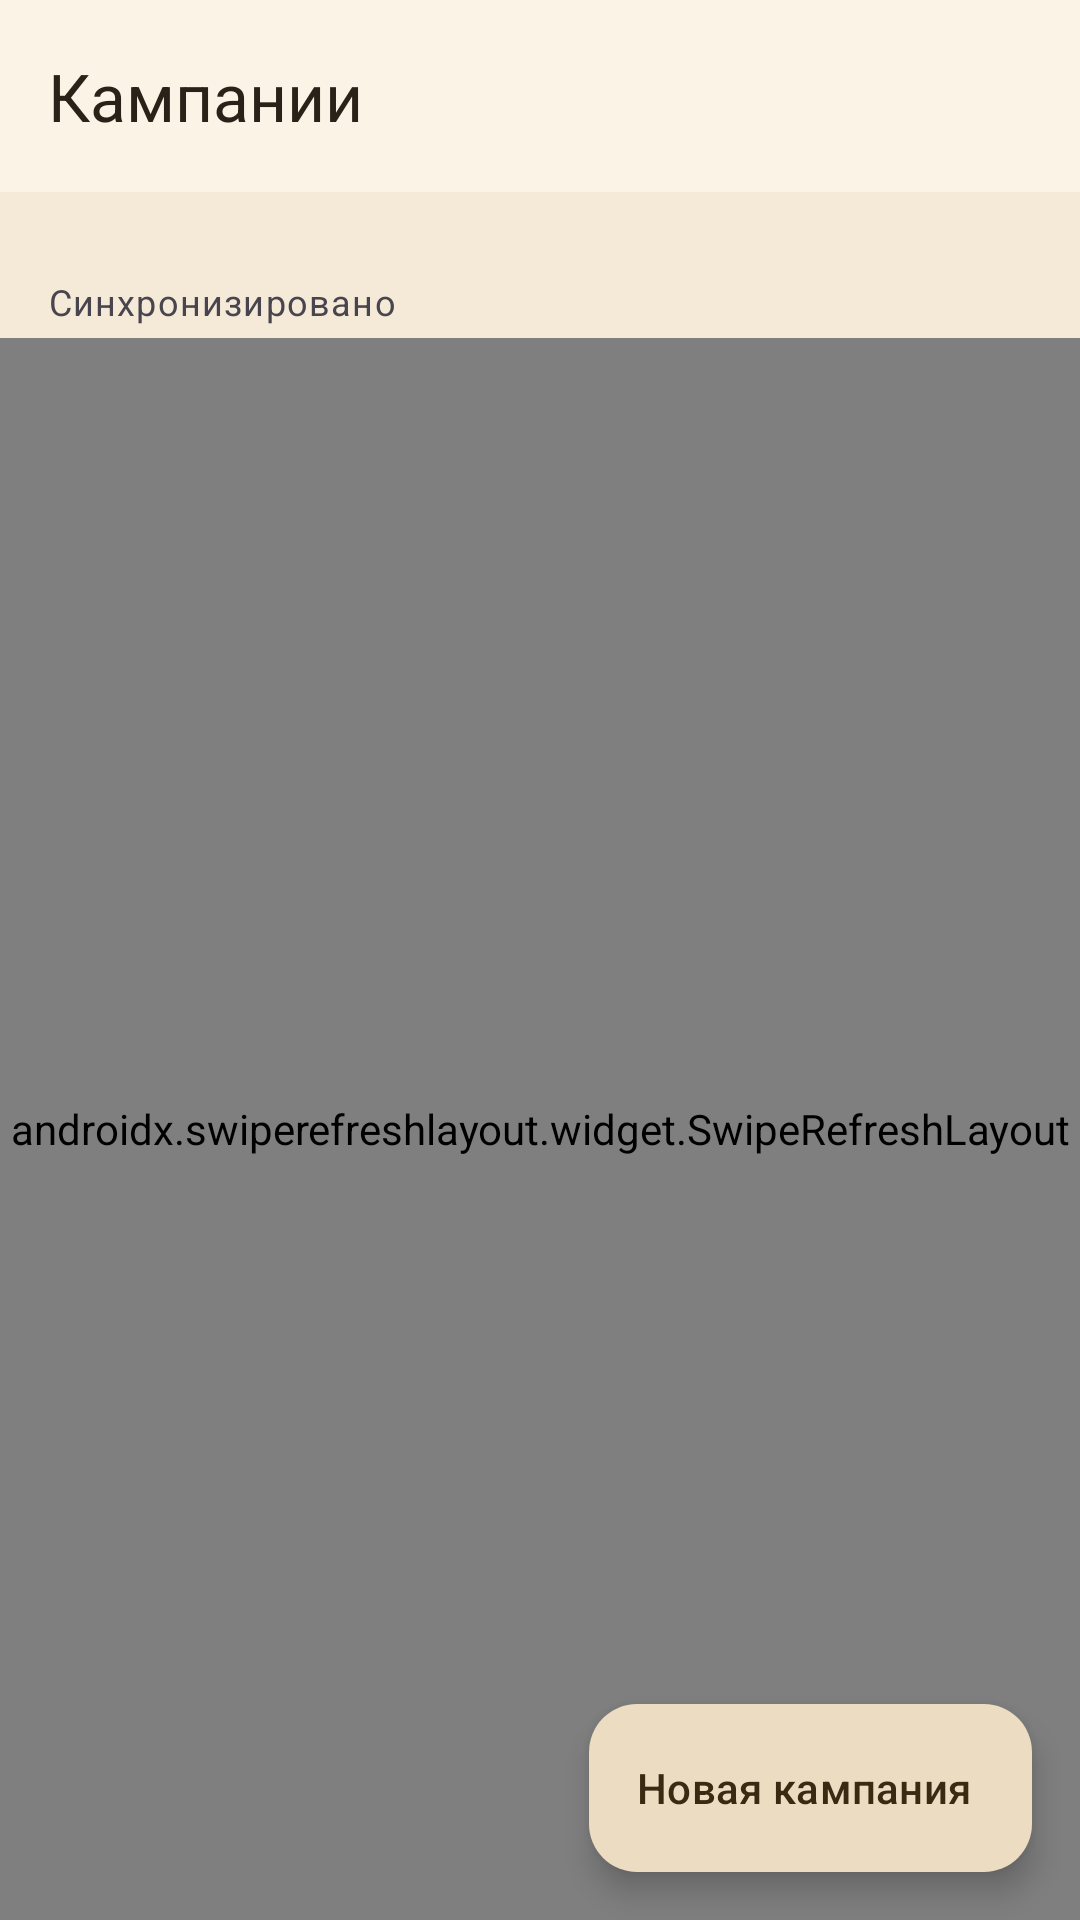

Here is an Android app screen rendered from its layout file. Give the layout XML and the strings, colors and styles it references.
<!-- AndroidManifest.xml: application theme Theme.DnDMemory -->
<!-- res/layout/activity_campaign_list.xml -->
<?xml version="1.0" encoding="utf-8"?>
<androidx.coordinatorlayout.widget.CoordinatorLayout
    xmlns:android="http://schemas.android.com/apk/res/android"
    xmlns:app="http://schemas.android.com/apk/res-auto"
    android:layout_width="match_parent"
    android:layout_height="match_parent">

    <com.google.android.material.appbar.AppBarLayout
        android:layout_width="match_parent"
        android:layout_height="wrap_content">

        <com.google.android.material.appbar.MaterialToolbar
        style="@style/Widget.DnDMemory.Toolbar"
            android:id="@+id/campaign_list_toolbar"
            android:layout_width="match_parent"
            android:layout_height="?attr/actionBarSize"
            app:title="@string/campaign_list_title" />
    </com.google.android.material.appbar.AppBarLayout>

    <LinearLayout
        android:layout_width="match_parent"
        android:layout_height="match_parent"
        android:orientation="vertical"
        app:layout_behavior="@string/appbar_scrolling_view_behavior">

        <TextView
            android:id="@+id/campaign_list_signed_as"
            android:layout_width="match_parent"
            android:layout_height="wrap_content"
            android:paddingStart="16dp"
            android:paddingTop="8dp"
            android:paddingEnd="16dp"
            android:textAppearance="?attr/textAppearanceBodySmall" />

        <TextView
            android:id="@+id/campaign_list_sync_status"
            android:layout_width="match_parent"
            android:layout_height="wrap_content"
            android:paddingStart="16dp"
            android:paddingTop="4dp"
            android:paddingEnd="16dp"
            android:paddingBottom="4dp"
            android:text="@string/sync_status_idle"
            android:textAppearance="?attr/textAppearanceBodySmall" />

        <com.google.android.material.button.MaterialButton
            android:id="@+id/campaign_list_update"
            style="?attr/materialButtonOutlinedStyle"
            android:layout_width="match_parent"
            android:layout_height="wrap_content"
            android:layout_marginStart="16dp"
            android:layout_marginTop="4dp"
            android:layout_marginEnd="16dp"
            android:text="@string/update_available_short"
            android:visibility="gone" />

        <androidx.swiperefreshlayout.widget.SwipeRefreshLayout
            android:id="@+id/campaign_list_swipe"
            android:layout_width="match_parent"
            android:layout_height="0dp"
            android:layout_weight="1">

            <androidx.recyclerview.widget.RecyclerView
                android:id="@+id/campaign_list_recycler"
                android:layout_width="match_parent"
                android:layout_height="match_parent"
                android:clipToPadding="false"
                android:paddingTop="4dp"
                android:paddingBottom="80dp" />
        </androidx.swiperefreshlayout.widget.SwipeRefreshLayout>

        <LinearLayout
            android:id="@+id/campaign_list_empty"
            android:layout_width="match_parent"
            android:layout_height="0dp"
            android:layout_weight="1"
            android:gravity="center"
            android:orientation="vertical"
            android:padding="24dp"
            android:visibility="gone">

            <TextView
                android:layout_width="wrap_content"
                android:layout_height="wrap_content"
                android:text="@string/campaign_list_empty"
                android:textAppearance="?attr/textAppearanceTitleMedium" />

            <TextView
                android:layout_width="wrap_content"
                android:layout_height="wrap_content"
                android:layout_marginTop="8dp"
                android:gravity="center"
                android:text="@string/campaign_list_empty_hint"
                android:textAppearance="?attr/textAppearanceBodySmall" />
        </LinearLayout>

        <ProgressBar
            android:id="@+id/campaign_list_progress"
            android:layout_width="wrap_content"
            android:layout_height="wrap_content"
            android:layout_gravity="center_horizontal"
            android:layout_margin="16dp"
            android:visibility="gone" />
    </LinearLayout>

    <com.google.android.material.floatingactionbutton.ExtendedFloatingActionButton
        android:id="@+id/campaign_list_fab"
        android:layout_width="wrap_content"
        android:layout_height="wrap_content"
        android:layout_gravity="bottom|end"
        android:layout_margin="16dp"
        android:text="@string/campaign_list_new"
        app:icon="@drawable/ic_add" />
</androidx.coordinatorlayout.widget.CoordinatorLayout>
<!-- resources referenced by this layout -->
<resources>
  <string name="campaign_list_empty">Пока нет ни одной кампании</string>
  <string name="campaign_list_empty_hint">Создайте первую кампанию или примите приглашение</string>
  <string name="campaign_list_new">Новая кампания</string>
  <string name="campaign_list_title">Кампании</string>
  <string name="sync_status_idle">Синхронизировано</string>
  <string name="update_available_short">Доступно обновление %1$s</string>
  <style name="Widget.DnDMemory.Toolbar" parent="Widget.Material3.Toolbar">
          <item name="android:background">?attr/colorSurface</item>
          <item name="titleTextColor">?attr/colorOnSurface</item>
      </style>
  <style name="Theme.DnDMemory" parent="Theme.Material3.DayNight.NoActionBar">
          <item name="colorPrimary">@color/colorPrimary</item>
          <item name="colorPrimaryDark">@color/colorPrimaryDark</item>
          <item name="colorOnPrimary">@color/colorOnPrimary</item>
          <item name="colorPrimaryContainer">@color/colorPrimaryContainer</item>
          <item name="colorOnPrimaryContainer">@color/colorOnPrimaryContainer</item>
          <item name="colorSecondary">@color/colorSecondary</item>
          <item name="colorOnSecondary">@color/colorOnSecondary</item>
          <item name="colorSurface">@color/colorSurface</item>
          <item name="colorOnSurface">@color/colorOnSurface</item>
          <item name="colorSurfaceVariant">@color/colorSurfaceVariant</item>
          <item name="colorOnSurfaceVariant">@color/colorOnSurfaceVariant</item>
          <item name="android:colorBackground">@color/colorBackground</item>
          <item name="colorOnBackground">@color/colorOnBackground</item>
          <item name="colorError">@color/colorError</item>
          <item name="colorOnError">@color/colorOnError</item>
          <item name="colorOutline">@color/colorOutline</item>
          <item name="android:statusBarColor">@color/colorPrimaryDark</item>
          <item name="android:navigationBarColor">@color/colorBackground</item>
          <item name="android:windowBackground">@color/colorBackground</item>
      </style>
  <color name="colorPrimary">#8A6A3B</color>
  <color name="colorPrimaryDark">#5E4525</color>
  <color name="colorOnPrimary">#FFF7EA</color>
  <color name="colorPrimaryContainer">#EBDCC2</color>
  <color name="colorOnPrimaryContainer">#3A2A14</color>
  <color name="colorSecondary">#B98B2E</color>
  <color name="colorOnSecondary">#FFF8EA</color>
  <color name="colorSurface">#FBF4E6</color>
  <color name="colorOnSurface">#2A2118</color>
  <color name="colorSurfaceVariant">#EEE0C6</color>
  <color name="colorOnSurfaceVariant">#57493A</color>
  <color name="colorBackground">#F4EAD7</color>
  <color name="colorOnBackground">#2A2118</color>
  <color name="colorError">#A3231C</color>
  <color name="colorOnError">#FFFFFF</color>
  <color name="colorOutline">#8C7B63</color>
</resources>
